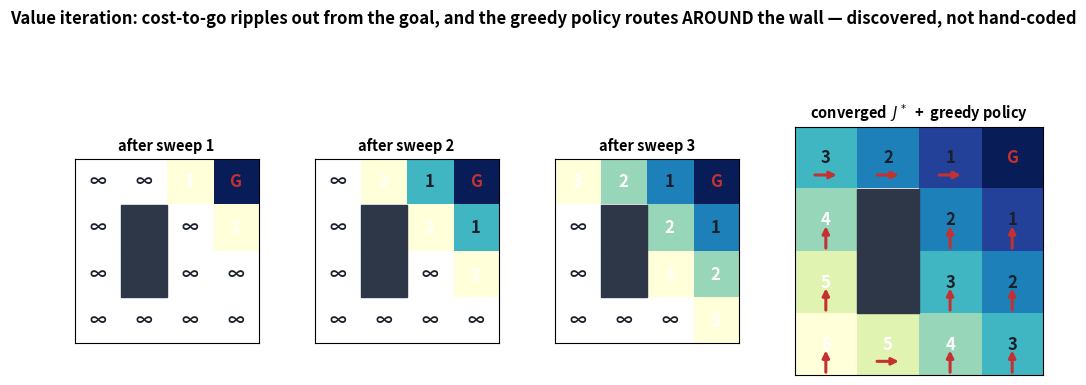

Reproduce this figure in Python. (Note: this script raises an exception after producing the figure.)
"""Figure: value iteration on a 4x4 grid -> cost-to-go landscape + greedy policy.

Each move costs 1, one wall is impassable, goal at top-right. Running cost g=1
per step => total cost = number of steps => J*(x) = shortest-path length to goal.

Left panels: J filling in, one ring per sweep, rippling out from the goal
             (the essence of value iteration).
Right panel: the converged cost-to-go landscape (heatmap + numbers) with the
             GREEDY policy arrows -- step to your lowest-J neighbor -- which flow
             downhill and route AROUND the wall, a behavior nobody hand-coded.
"""
import matplotlib.pyplot as plt
import numpy as np

N = 4
GOAL = (3, 3)                      # (row, col), row 0 = bottom
WALLS = {(1, 1), (2, 1)}
INF = np.inf


def neighbors(r, c):
    for dr, dc in ((1, 0), (-1, 0), (0, 1), (0, -1)):
        rr, cc = r + dr, c + dc
        if 0 <= rr < N and 0 <= cc < N and (rr, cc) not in WALLS:
            yield rr, cc


def sweep(J):
    Jn = J.copy()
    for r in range(N):
        for c in range(N):
            if (r, c) in WALLS or (r, c) == GOAL:
                continue
            best = min((1 + J[rr, cc] for rr, cc in neighbors(r, c)), default=INF)
            Jn[r, c] = best
    return Jn


J = np.full((N, N), INF)
J[GOAL] = 0.0
history = [J.copy()]
for _ in range(8):
    J = sweep(J)
    history.append(J.copy())
    if np.array_equal(history[-1], history[-2]):   # inf==inf is True; exact converge
        break
Jstar = history[-1]


def draw_grid(ax, Jm, title, arrows=False, cmap_on=True):
    disp = Jm.copy()
    finite = np.isfinite(disp)
    vmax = np.nanmax(disp[finite]) if finite.any() else 1
    # image: row 0 at bottom
    img = np.full((N, N), np.nan)
    for r in range(N):
        for c in range(N):
            if (r, c) in WALLS:
                img[r, c] = np.nan
            elif np.isfinite(Jm[r, c]):
                img[r, c] = Jm[r, c]
    if cmap_on:
        ax.imshow(img, origin="lower", cmap="YlGnBu_r", vmin=0, vmax=vmax,
                  extent=(-.5, N - .5, -.5, N - .5))
    for (wr, wc) in WALLS:
        ax.add_patch(plt.Rectangle((wc - .5, wr - .5), 1, 1, color="#2d3748"))
    for r in range(N):
        for c in range(N):
            if (r, c) in WALLS:
                continue
            v = Jm[r, c]
            txt = "∞" if not np.isfinite(v) else f"{int(round(v))}"
            col = "white" if (np.isfinite(v) and v > 0.55 * vmax) else "#1a202c"
            if (r, c) == GOAL:
                txt = "G"; col = "#c53030"
            ax.text(c, r, txt, ha="center", va="center",
                    fontsize=12, weight="bold", color=col)
    if arrows:
        for r in range(N):
            for c in range(N):
                if (r, c) in WALLS or (r, c) == GOAL or not np.isfinite(Jm[r, c]):
                    continue
                nb = list(neighbors(r, c))
                rr, cc = min(nb, key=lambda p: Jm[p])
                dr, dc = rr - r, cc - c
                oy = -0.28                       # park arrows below the number
                ax.annotate("", xy=(c + 0.22 * dc, r + oy + 0.22 * dr),
                            xytext=(c - 0.22 * dc, r + oy - 0.22 * dr),
                            arrowprops=dict(arrowstyle="-|>", color="#c53030", lw=2.2))
    ax.set_xticks([]); ax.set_yticks([])
    ax.set_xlim(-.5, N - .5); ax.set_ylim(-.5, N - .5)
    ax.set_aspect("equal")
    ax.set_title(title, fontsize=10.5, weight="bold")


fig = plt.figure(figsize=(12.5, 4.6))
gs = fig.add_gridspec(1, 4, width_ratios=[1, 1, 1, 1.35], wspace=0.28)

# three fill-in snapshots
snaps = [1, 2, 3]
for i, k in enumerate(snaps):
    ax = fig.add_subplot(gs[0, i])
    draw_grid(ax, history[k], f"after sweep {k}", arrows=False)

# final + policy
axf = fig.add_subplot(gs[0, 3])
draw_grid(axf, Jstar, "converged  $J^*$  +  greedy policy", arrows=True)

fig.suptitle("Value iteration: cost-to-go ripples out from the goal, and the greedy "
             "policy routes AROUND the wall — discovered, not hand-coded",
             fontsize=12, y=1.02, weight="bold")
out = __file__.replace("gen_07_value_iteration.py", "07_value_iteration.png")
fig.savefig(out, dpi=150, bbox_inches="tight")
print("wrote", out, "| converged in", len(history) - 1, "sweeps")
